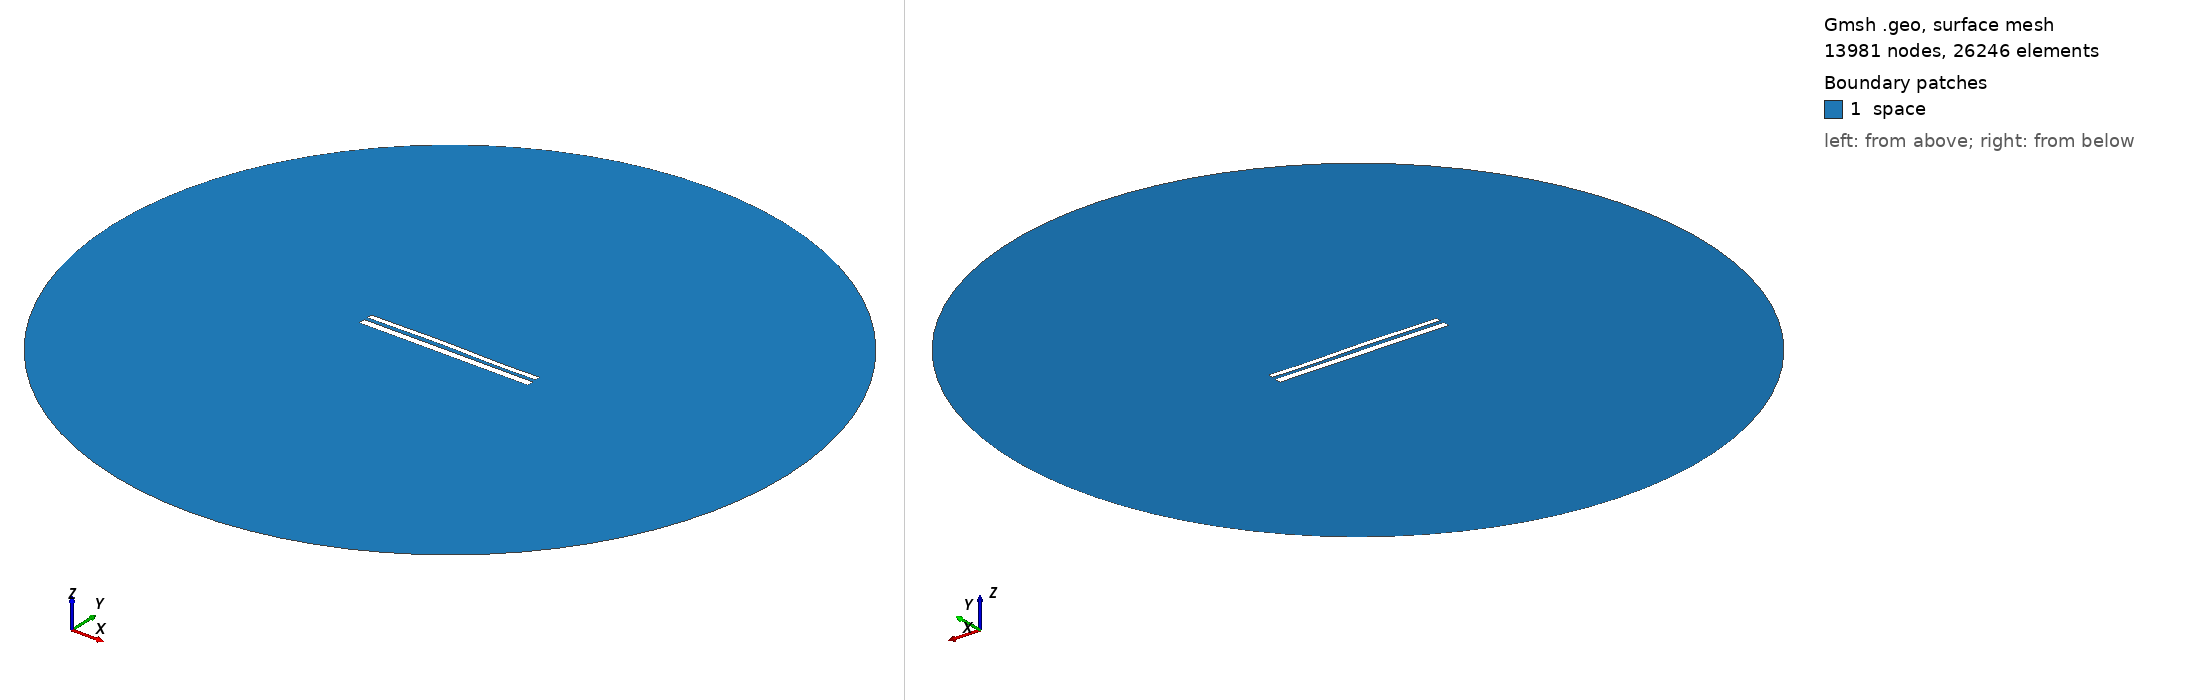

Gmsh geometry script, surface-meshed: 13981 nodes, 26246 surface elements. Boundary patches (legend numbers): 1 space. Left view from above one corner, right view from below the opposite corner. Legend entries are the model's physical surfaces. The drawing asked Gmsh for element sizes between 1% and 20% of the model's largest extent; the script's own settings can give other sizes.

=== 10872.geo (drawn) ===
//---------------------------------------
// Geometry kernel
//---------------------------------------

SetFactory("OpenCASCADE");



//---------------------------------------
// Parameters of the geometry
//---------------------------------------

// Overetch of the upper plate
overetch = 0.375;

// Distance between the plates
distance = 2.0;

// Discretization over the x axis (for the deformation)
nx = 50; 

// Length of the plate
L = 100 - overetch; 

// Number of modes
n = 4; 

// 1st mode coefficient
coeff(1) = -0.075;
beta(1) = 0.596864 * 3.1415926535 / L;

// 2nd mode coefficient
coeff(2) = 0.15;
beta(2) = 1.49418 * 3.1415926535 / L;

// 3rd mode coefficient
coeff(3) = 0.15;
beta(3) = 2.50025 * 3.1415926535 / L;

// 4th mode coefficient
coeff(4) = -0.075;
beta(4) = 3.49999 * 3.1415926535 / L;



//---------------------------------------
// Upper plate (deformed rectangle)
//---------------------------------------

// Coordiantes of the upper plate
xmin = -50;
xmax = 50 - overetch;

// Height of the upper plate
yheight = 4 - 2 * overetch;

// Indexes of the points
UpperID[] = {};
LowerID[] = {};
LeftID[] = {};
RightID[] = {};

// Point index
p = 1;

// Horizontal edges
For i In {1:nx}
    x = xmin + (i-1)*(xmax - xmin)/(nx-1);

    y_bottom = distance / 2 + overetch;
    For j In {1:n}
        C = (Cosh(beta(j)*L) + Cos(beta(j)*L)) / (Sinh(beta(j)*L) + Sin(beta(j)*L));
        y_bottom  = y_bottom + coeff(j) * (Cosh(beta(j)*(x+50)) - Cos(beta(j)*(x+50)) - C * (Sinh(beta(j)*(x+50)) - Sin(beta(j)*(x+50))));
    EndFor

    y_top = y_bottom + yheight;

    Point(p) = {x, y_top, 0, 1.0};
    UpperID[i] = p;
    p = p + 1;

    Point(p) = {x, y_bottom, 0, 1.0};
    LowerID[i] = p;
    p = p + 1;
EndFor

// Create point lists
UpperPts[] = {}; LowerPts[] = {};
For i In {1:nx}
  UpperPts[] += {UpperID[i]};
  LowerPts[] += {LowerID[i]};
EndFor

// Build splines
Spline(1) = {UpperPts[]};
Spline(2) = {LowerPts[]};
Line(3) = {LowerPts[nx-1], UpperPts[nx-1]};
Line(4) = {LowerPts[0], UpperPts[0]};

// Build the plane surface
Curve Loop(1) = {2, 3, -1, -4};
Plane Surface(1) = {1};



//---------------------------------------
// Lower plate (rectangle)
//---------------------------------------

// Vertices
Point(1001) = {-50, -1, 0, 1.0};
Point(1002) = { 50, -1, 0, 1.0};
Point(1003) = { 50,  -5, 0, 1.0};
Point(1004) = {-50,  -5, 0, 1.0};

// Edges
Line(5) = {1001, 1002};
Line(6) = {1002, 1003};
Line(7) = {1003, 1004};
Line(8) = {1004, 1001};

// Plane surface
Line Loop(2) = {5, 6, 7, 8};
Plane Surface(2) = {2}; 



//---------------------------------------
// Outer (fictious) boundary
//---------------------------------------

// Points
Point(1005) = {0, 0, 0};       // Center
Point(1006) = {200, 0, 0};     // Start point
Point(1007) = {0, 200, 0};     // 90 degrees
Point(1008) = {-200, 0, 0};    // 180 degrees
Point(1009) = {0, -200, 0};    // 270 degrees

// Circle arcs (each needs start, center, end)
Circle(9) = {1006, 1005, 1007};
Circle(10) = {1007, 1005, 1008};
Circle(11) = {1008, 1005, 1009};
Circle(12) = {1009, 1005, 1006};

// Plane surface for the entire domain
Curve Loop(3) = {9, 10, 11, 12};
Surface(3) = {3};

// Subtract the plates from the whole domain to obtain the actual domain where we want to solve the equations
BooleanDifference{ Surface{3}; Delete; }{ Surface{1}; Surface{2}; Delete; }




//---------------------------------------
// Transfinite Lines/Curves
//---------------------------------------

// Set the number of points on the boundaries
r = 7;

// Plates
Transfinite Curve {1, 2} = 50*r Using Progression 1;
Transfinite Curve {3, 4} = 2*r Using Progression 1;
Transfinite Line {5, 7} = 50*r Using Progression 1;
Transfinite Line {6, 8} = 2*r Using Progression 1;

// Outer boundary
Transfinite Line {9, 10, 11, 12} = 20 Using Progression 1;



//---------------------------------------
// Physical groups
//---------------------------------------                

// Physical curves (boundaries)
Physical Line("force_segment", 10) = {2};
Physical Line("upper_plate", 11) = {1, 3, 4};
Physical Line("lower_plate", 12) = {5, 6, 7, 8};
Physical Line("boundary", 20) = {9, 10, 11, 12};

// Physical Surfaces
Physical Surface("space", 30) = {3};



//---------------------------------------
// 6. Generate the Mesh
//---------------------------------------

// 2D mesh generation
Mesh 2;
